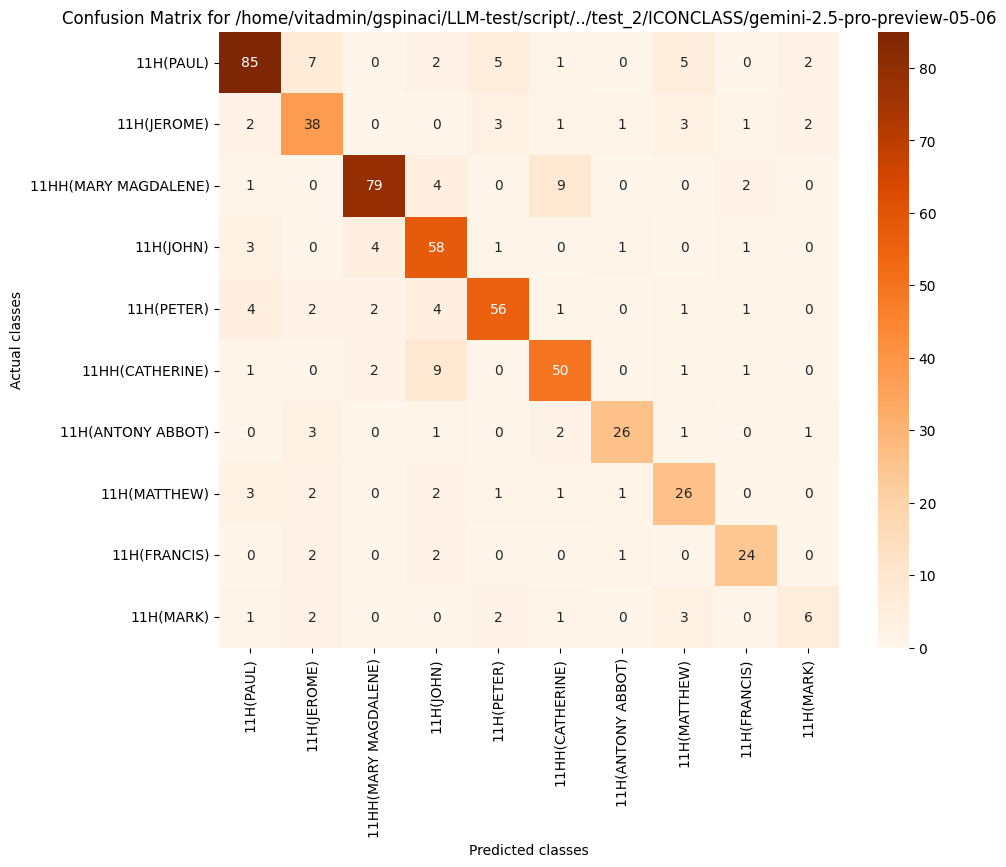

Source data for this figure (header and first rows):
, 11H(PAUL), 11H(JEROME), 11HH(MARY MAGDALENE), 11H(JOHN), 11H(PETER), 11HH(CATHERINE), 11H(ANTONY ABBOT), 11H(MATTHEW), 11H(FRANCIS), 11H(MARK)
11H(PAUL), 85, 7, 0, 2, 5, 1, 0, 5, 0, 2
11H(JEROME), 2, 38, 0, 0, 3, 1, 1, 3, 1, 2
11HH(MARY MAGDALENE), 1, 0, 79, 4, 0, 9, 0, 0, 2, 0
11H(JOHN), 3, 0, 4, 58, 1, 0, 1, 0, 1, 0
11H(PETER), 4, 2, 2, 4, 56, 1, 0, 1, 1, 0
11HH(CATHERINE), 1, 0, 2, 9, 0, 50, 0, 1, 1, 0
11H(ANTONY ABBOT), 0, 3, 0, 1, 0, 2, 26, 1, 0, 1
11H(MATTHEW), 3, 2, 0, 2, 1, 1, 1, 26, 0, 0
11H(FRANCIS), 0, 2, 0, 2, 0, 0, 1, 0, 24, 0
11H(MARK), 1, 2, 0, 0, 2, 1, 0, 3, 0, 6
